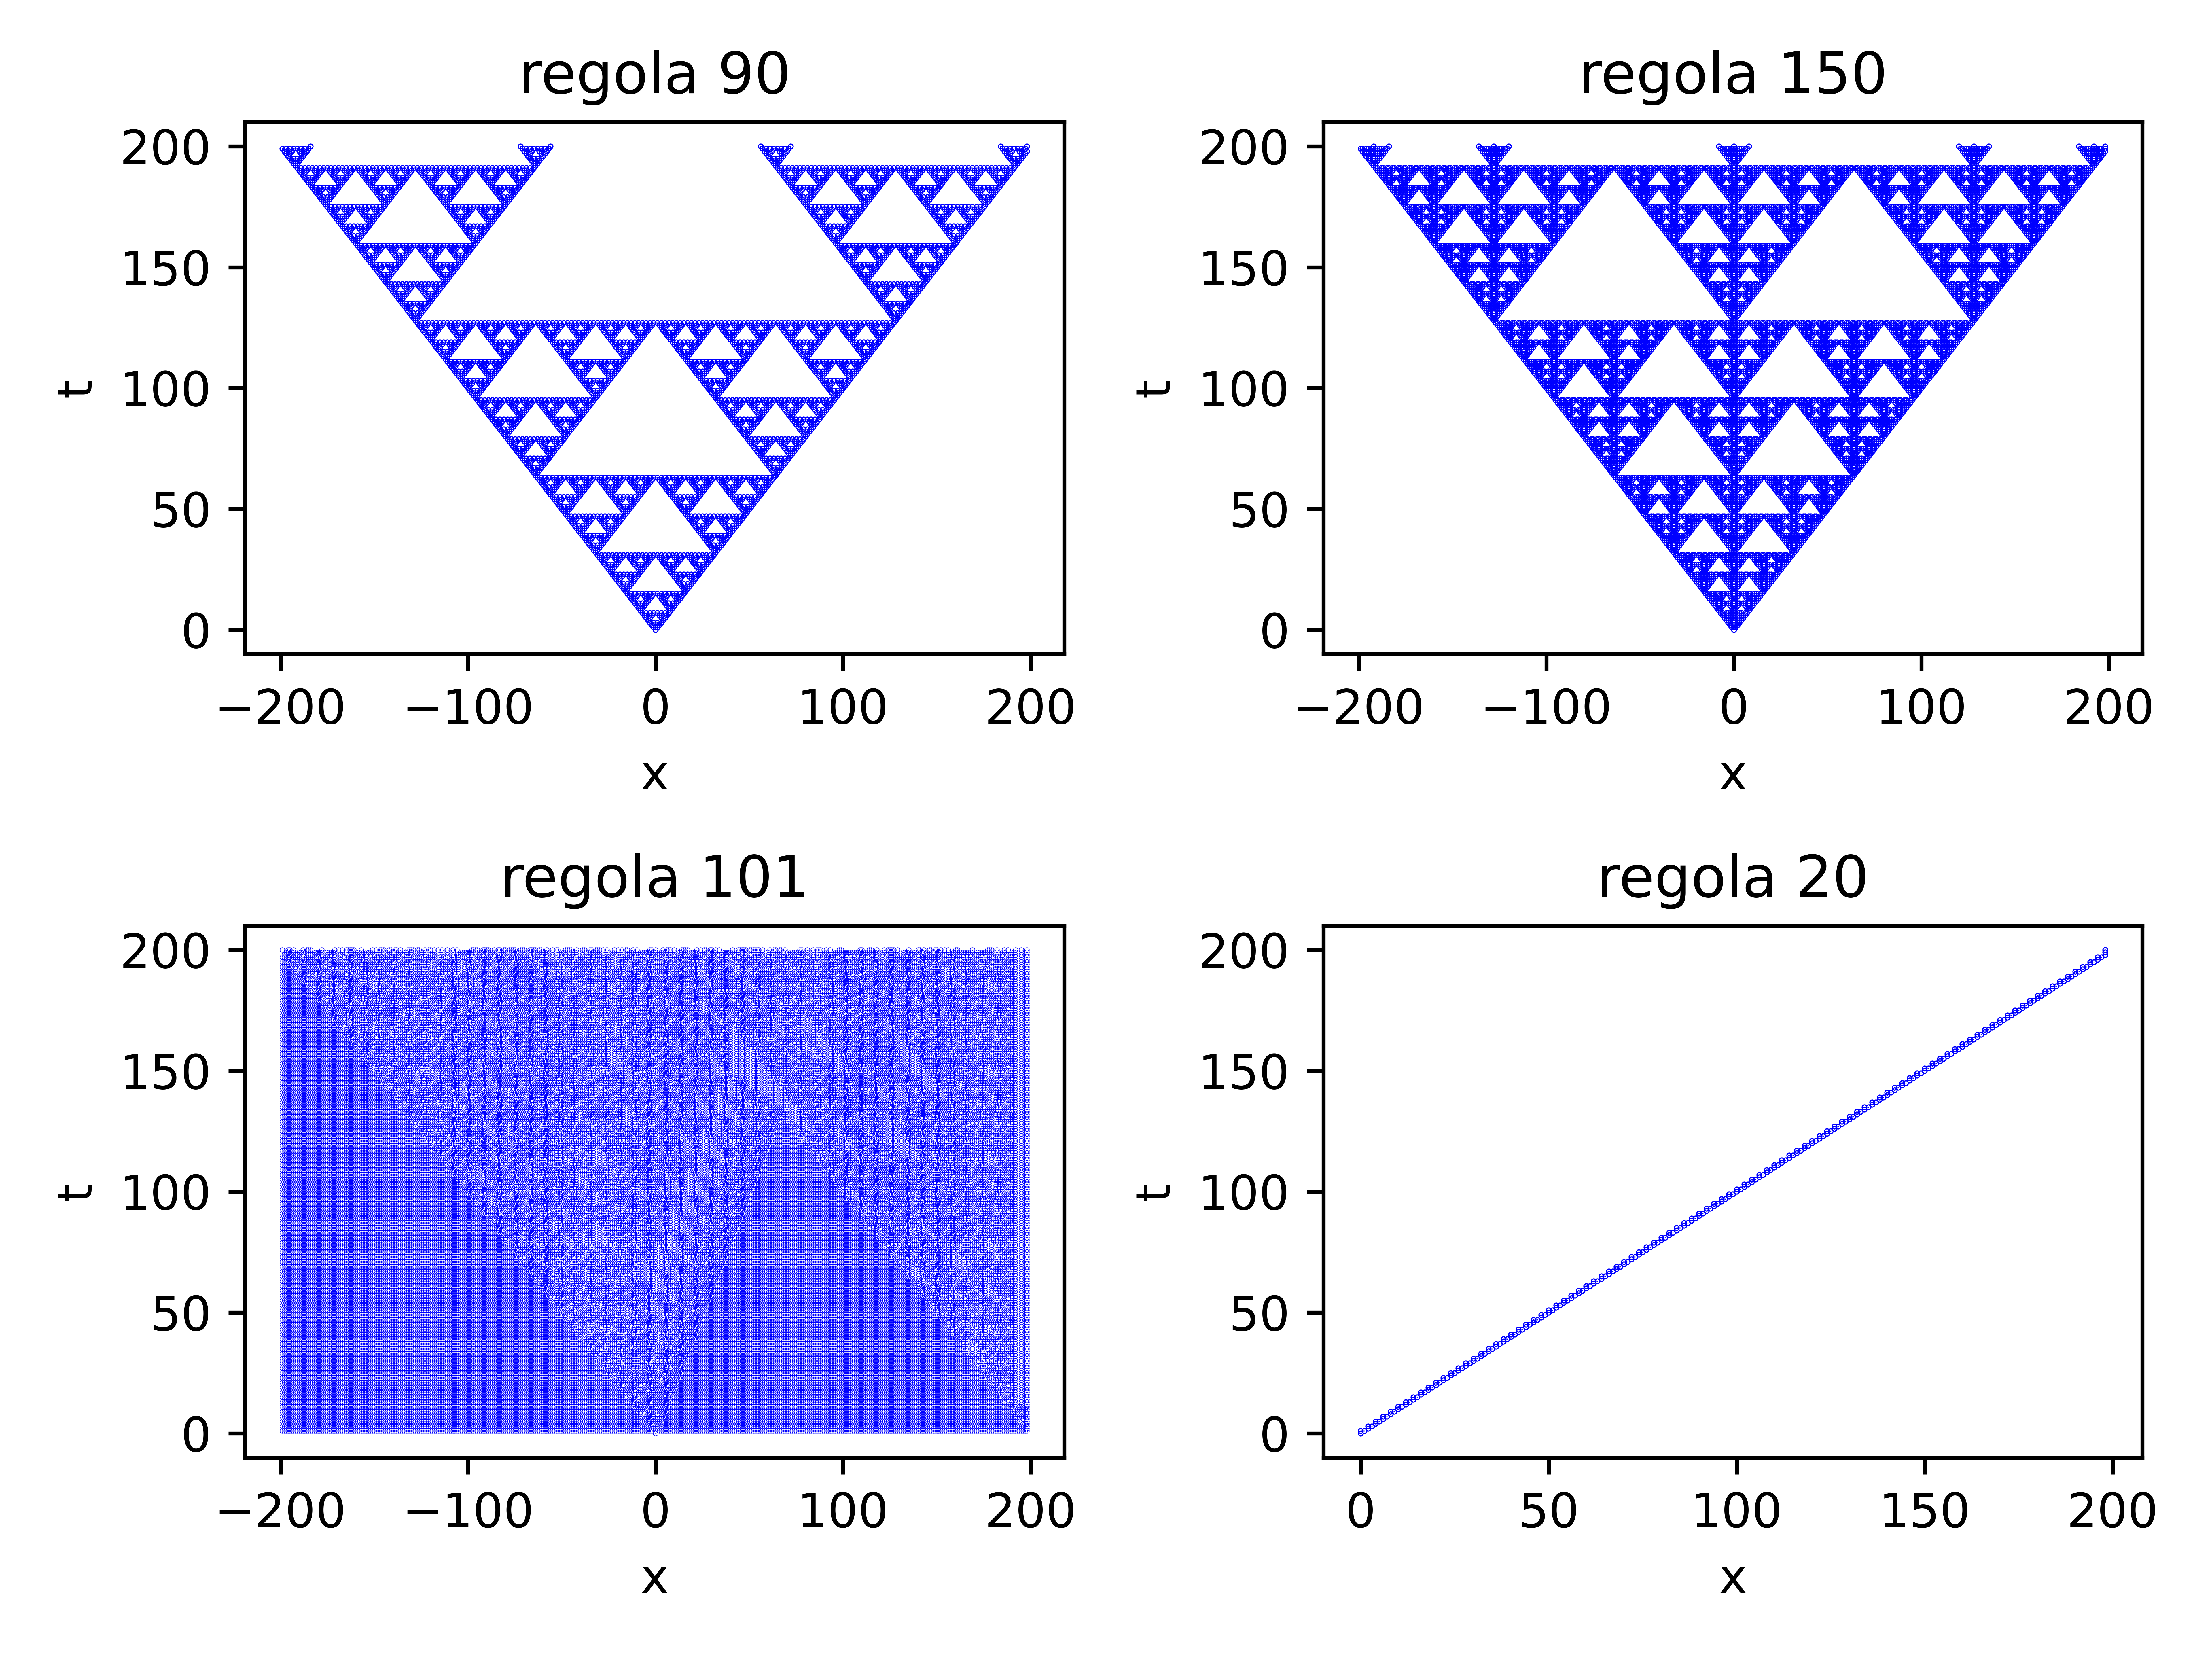

This figure's Python source:
import matplotlib.pyplot as plt
import numpy as np

ris90 = np.loadtxt('cell90.txt', unpack = True)
ris150 = np.loadtxt('cell150.txt', unpack = True)
ris101 = np.loadtxt('cell101.txt', unpack = True)
ris20 = np.loadtxt('cell20.txt', unpack = True)

fig, [[ax90, ax150], [ax101, ax20]] = plt.subplots(2,2)

ax90.scatter(ris90[0], ris90[1], s = 0.05, color = 'blue')
ax90.set_title('regola 90')
ax90.set_xlabel('x')
ax90.set_ylabel('t')

ax150.scatter(ris150[0], ris150[1], s = 0.05, color = 'blue')
ax150.set_title('regola 150')
ax150.set_xlabel('x')
ax150.set_ylabel('t')


ax101.scatter(ris101[0], ris101[1], s = 0.01, color = 'blue')
ax101.set_title('regola 101')
ax101.set_xlabel('x')
ax101.set_ylabel('t')


ax20.scatter(ris20[0], ris20[1], s = 0.05, color = 'blue')
ax20.set_title('regola 20')
ax20.set_xlabel('x')
ax20.set_ylabel('t')

fig.tight_layout()
plt.savefig('cellAutomaton.png', dpi = 1200)
plt.show()
